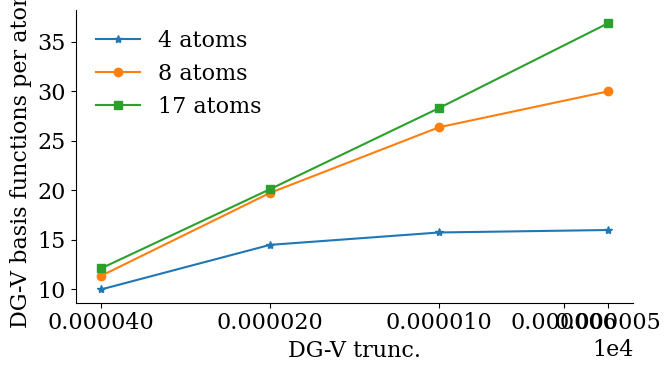
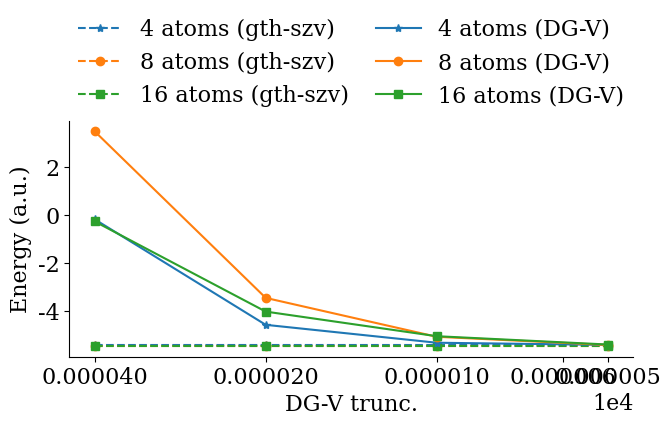
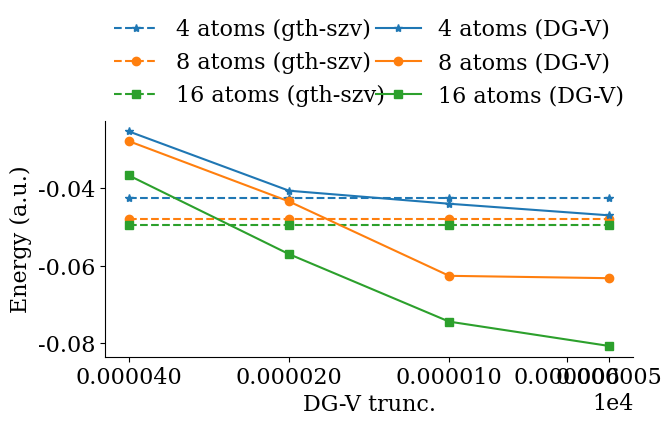

Reproduce these figures in Python, in order.
import numpy as np
import matplotlib
import matplotlib.pyplot as plt
import matplotlib.patches as mpatches
import matplotlib.ticker as mtick
from matplotlib.ticker import FormatStrFormatter

plt.rcParams["font.family"] = "serif"
plt.rcParams["mathtext.fontset"] = "dejavuserif"
plt.rcParams.update({'font.size': 16})

emf_small = -5.41093795805206
emf_mid   = -5.456072742748795
emf_large = -5.461170055614247

emp2_small = -0.042548330450259686
emp2_mid   = -0.04787700699095099
emp2_large = -0.049587175452327895

tol = [0.4, 0.2, 0.1, 0.05]
nb_small = [10.0,  14.5, 15.75, 16.0]
nb_mid   = [11.375, 19.75, 26.375, 30.0]
nb_large = [12.125, 20.125, 28.3125, 36.875]

emf_dg_small = [-0.17506636032566725,
                -4.577557652363815,
                -5.325093496461521,
                -5.414838363372288]

emp2_dg_small = [-0.025295137028520286,
                 -0.040606256681612656,
                 -0.043972162507642215,
                 -0.046969533504067296]

emf_dg_mid = [3.4942498518014773,
              -3.4534357057776113,
              -5.076324643278569,
              -5.418524083041677]


emp2_dg_mid = [-0.027808513765276544,
               -0.043381459885170226,
               -0.0625928161140527,
               -0.06320538571104155]

emf_dg_large = [-0.2637756893437704,
                -4.02517237269693,
                -5.052443576190973,
                -5.399705182859767]

emp2_dg_large = [-0.03666449168652824,
                 -0.05698814425288628,
                 -0.07442409774943744,
                 -0.08072122667352387]

fig0, ar0 = plt.subplots(nrows=1, ncols=1,  figsize=(7,4))
fig1, ar1 = plt.subplots(nrows=1, ncols=1,  figsize=(7,4))
fig2, ar2 = plt.subplots(nrows=1, ncols=1,  figsize=(7,4))

#tol = np.flip(np.array(tol))

ar0.plot(tol, nb_small, '-*', label='4 atoms')
ar0.plot(tol, nb_mid, '-o', label='8 atoms')
ar0.plot(tol, nb_large, '-s', label='17 atoms')
ar0.set_xlabel('DG-V trunc.')
ar0.legend(frameon=False)
ar0.spines['top'].set_visible(False)
ar0.spines['right'].set_visible(False)
ar0.set_xscale('log')
ar0.invert_xaxis()
ar0.set_xticks([4e-1, 2e-1, 1e-1, 6e-2, 5e-2])
ar0.xaxis.set_minor_locator(mtick.NullLocator())
ar0.get_xaxis().get_major_formatter().labelOnlyBase = False
ar0.get_xaxis().set_major_formatter(matplotlib.ticker.ScalarFormatter())
ar0.ticklabel_format(axis = 'x',
                     style = 'sci',
                     scilimits = (4,4))

ar0.set_ylabel('DG-V basis functions per atom')



ar1.plot(tol, [emf_small]*len(tol), color = 'tab:blue', marker = '*', ls = '--', 
        label='4 atoms (gth-szv)')
ar1.plot(tol, [emf_mid]*len(tol), color = 'tab:orange', marker = 'o', ls = '--', 
        label='8 atoms (gth-szv)')
ar1.plot(tol, [emf_large]*len(tol), color = 'tab:green', marker = 's', ls = '--',
        label='16 atoms (gth-szv)')

ar1.plot(tol, emf_dg_small, color = 'tab:blue', marker = '*', label='4 atoms (DG-V)')
ar1.plot(tol, emf_dg_mid, color = 'tab:orange', marker = 'o', ls = '-', label='8 atoms (DG-V)')
ar1.plot(tol, emf_dg_large, color = 'tab:green', marker = 's', ls = '-', label='16 atoms (DG-V)')
ar1.set_xlabel('DG-V trunc.')
ar1.set_ylabel('Energy (a.u.)')
ar1.spines['top'].set_visible(False)
ar1.spines['right'].set_visible(False)
ar1.invert_xaxis()
ar1.set_xscale('log')
ar1.set_xticks([4e-1, 2e-1, 1e-1, 6e-2, 5e-2])
ar1.xaxis.set_minor_locator(mtick.NullLocator())
ar1.get_xaxis().get_major_formatter().labelOnlyBase = False
ar1.get_xaxis().set_major_formatter(matplotlib.ticker.ScalarFormatter())
ar1.ticklabel_format(axis = 'x',
                     style = 'sci',
                     scilimits = (4,4))




ar2.plot(tol, [emp2_small]*len(tol), color = 'tab:blue', marker = '*', ls = '--', 
        label='4 atoms (gth-szv)')
ar2.plot(tol, [emp2_mid]*len(tol), color = 'tab:orange', marker = 'o', ls = '--',
        label='8 atoms (gth-szv)')
ar2.plot(tol, [emp2_large]*len(tol), color = 'tab:green', marker = 's', ls = '--',
        label='16 atoms (gth-szv)')
ar2.plot(tol, emp2_dg_small, color = 'tab:blue', marker = '*', ls = '-', 
        label='4 atoms (DG-V)')
ar2.plot(tol, emp2_dg_mid, color = 'tab:orange', marker = 'o', ls = '-',
        label='8 atoms (DG-V)')
ar2.plot(tol, emp2_dg_large, color = 'tab:green', marker = 's', ls = '-',
        label='16 atoms (DG-V)')
ar2.set_xlabel('DG-V trunc.')
ar2.set_ylabel('Energy (a.u.)')
ar2.spines['top'].set_visible(False)
ar2.spines['right'].set_visible(False)
ar2.invert_xaxis()
#ar2.set_xticks([4e-1, 2e-1, 1e-1, 6e-2])
#ar2.get_xaxis().set_major_formatter(matplotlib.ticker.ScalarFormatter())
ar2.set_xscale('log')
ar2.set_xticks([4e-1, 2e-1, 1e-1, 6e-2, 5e-2])
ar2.xaxis.set_minor_locator(mtick.NullLocator())
ar2.get_xaxis().get_major_formatter().labelOnlyBase = False
ar2.get_xaxis().set_major_formatter(matplotlib.ticker.ScalarFormatter())
ar2.ticklabel_format(axis = 'x',
                     style = 'sci',
                     scilimits = (4,4))


ar1.legend(bbox_to_anchor=(0., 1.02, 1., .102),
                                   ncol=2,
                                   frameon=False,
                                   mode = 'expand',
                                   borderaxespad=0.
                                   )
ar2.legend(bbox_to_anchor=(0., 1.02, 1., .102),
                                   ncol=2,
                                   frameon=False,
                                   mode = 'expand',
                                   borderaxespad=0.
                                   )

fig0.tight_layout()
fig1.tight_layout()
fig1.subplots_adjust(top=0.73, bottom = .14)
fig2.tight_layout()
fig2.subplots_adjust(top=0.73, bottom = .14)
plt.show()


'''
AO Basis              : gth-szv
Mean-field energy     : -5.465542484699777
MP2 corr. energy      : -0.05110164598057649
---------------------------------------------
SVD tollerance        : 0.4
Number of VdG bfs     : 10.541666666666666
Mean-field energy (DG): -0.37544700913261647
MP2 corr. energy  (DG): -0.0550498738249422
---------------------------------------------
SVD tollerance        : 0.2
Number of VdG bfs     : 19.166666666666668
Mean-field energy (DG): -4.202749607933096
MP2 corr. energy  (DG): -0.061958242291180056
'''
